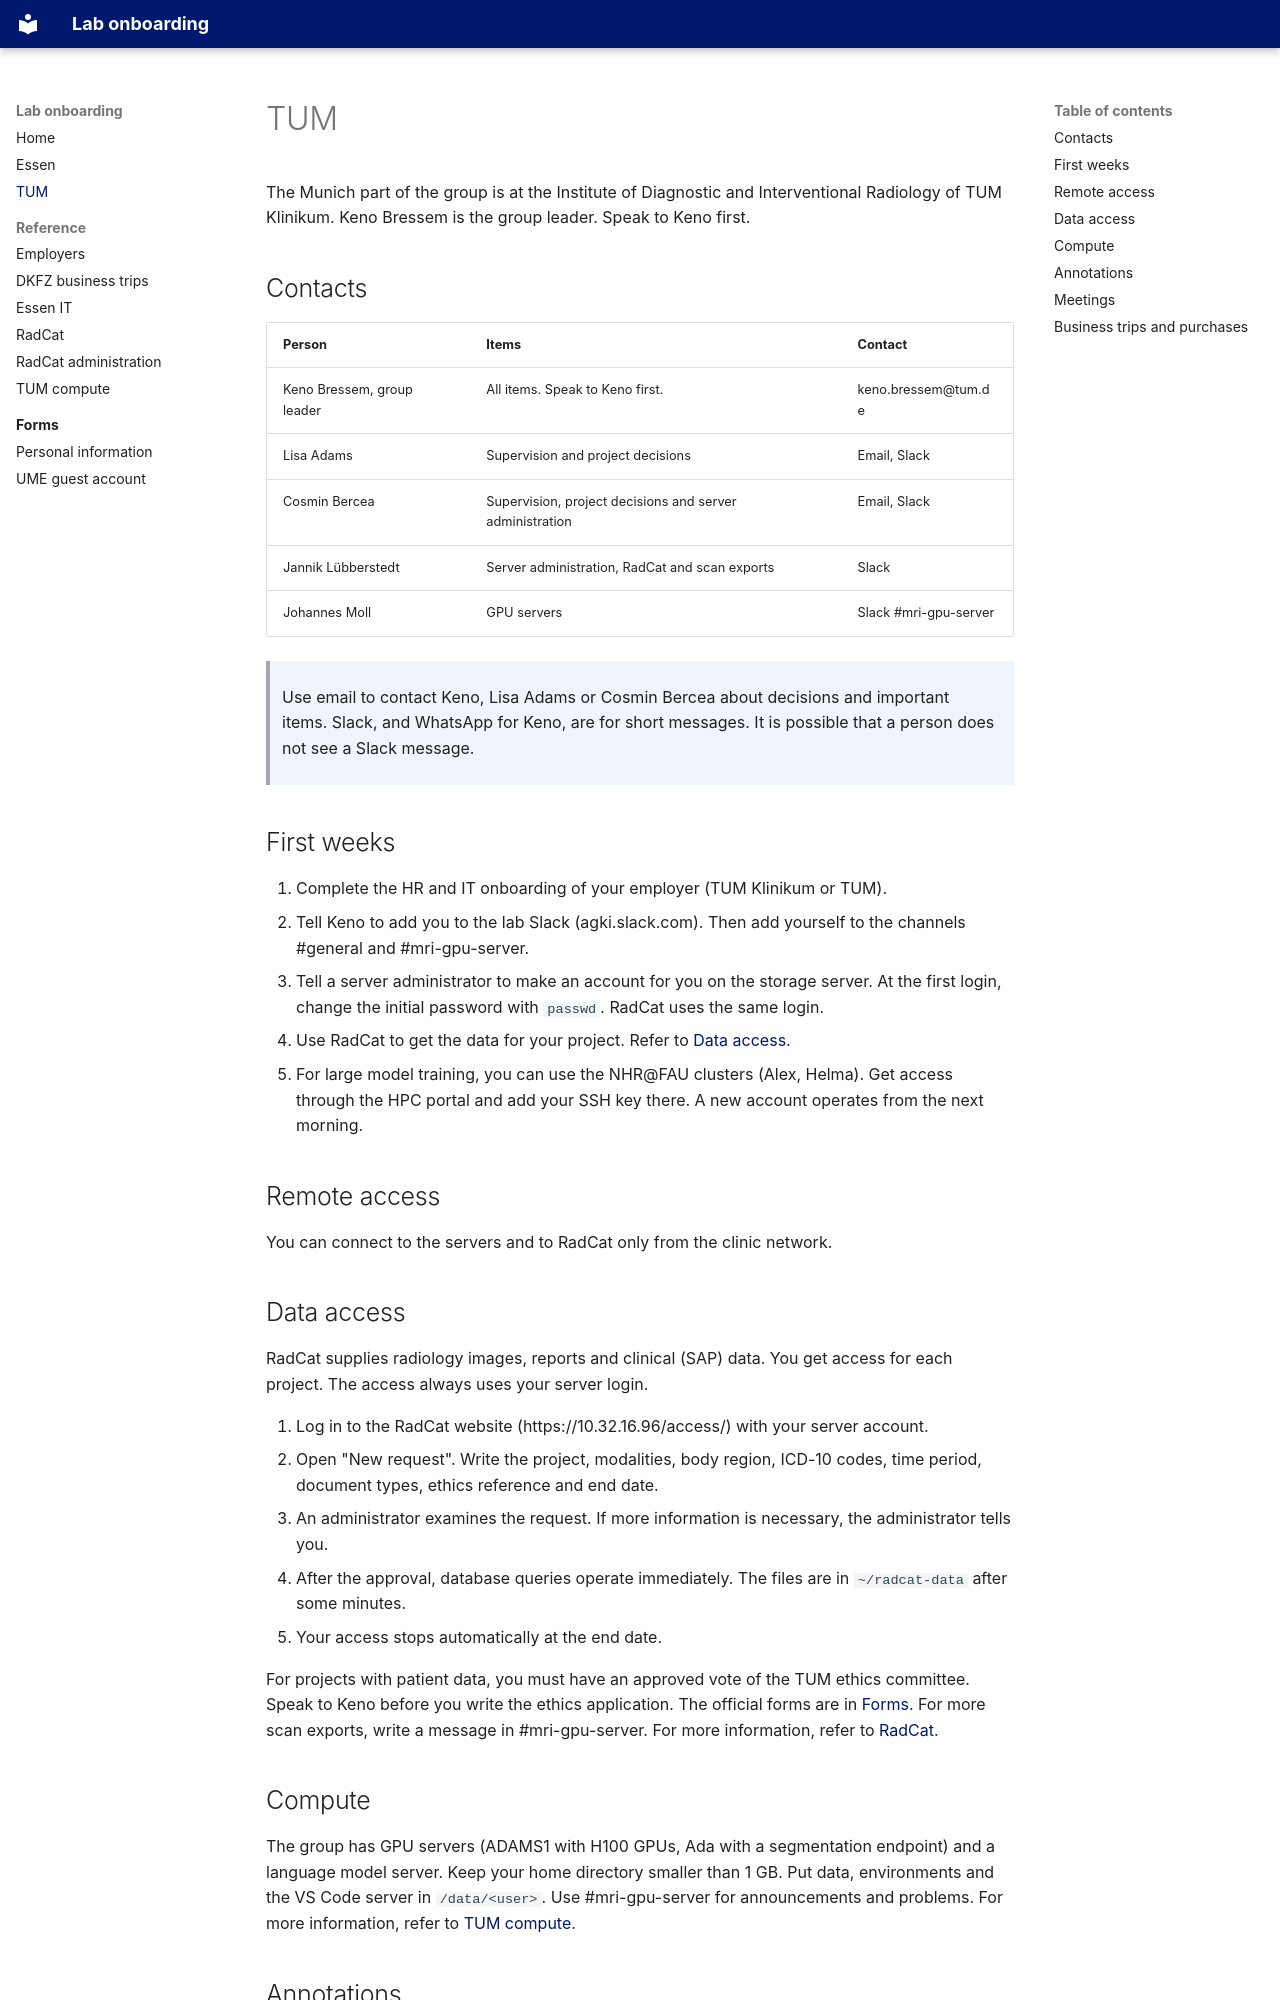

repository: kbressem/onboarding · page: tum/index.html · generator: mkdocs

---
title: Onboarding TUM
subtitle: Institute of Diagnostic and Interventional Radiology, TUM Klinikum, Munich
---

The Munich part of the group is at the Institute of Diagnostic and Interventional Radiology of TUM Klinikum. Keno Bressem is the group leader. Speak to Keno first.

<!-- TODO: office location, building access, first-day logistics. -->

## Contacts

| Person | Items | Contact |
|---|---|---|
| Keno Bressem, group leader | All items. Speak to Keno first. | keno.bressem@tum.de |
| Lisa Adams | Supervision and project decisions | Email, Slack |
| Cosmin Bercea | Supervision, project decisions and server administration | Email, Slack |
| Jannik Lübberstedt | Server administration, RadCat and scan exports | Slack |
| Johannes Moll | GPU servers | Slack #mri-gpu-server |

<!-- TODO: roles and email addresses of Lisa Adams and Cosmin Bercea, TUM HR and IT contacts. -->

> Use email to contact Keno, Lisa Adams or Cosmin Bercea about decisions and important items. Slack, and WhatsApp for Keno, are for short messages. It is possible that a person does not see a Slack message.

## First weeks

1. Complete the HR and IT onboarding of your employer (TUM Klinikum or TUM).
2. Tell Keno to add you to the lab Slack (agki.slack.com). Then add yourself to the channels #general and #mri-gpu-server.
3. Tell a server administrator to make an account for you on the storage server. At the first login, change the initial password with `passwd`. RadCat uses the same login.
4. Use RadCat to get the data for your project. Refer to [Data access](#data-access).
5. For large model training, you can use the NHR@FAU clusters (Alex, Helma). Get access through the HPC portal and add your SSH key there. A new account operates from the next morning.

<!-- TODO: TUM account and email activation, who invites to the NHR project, whether GPU server accounts are separate. -->

## Remote access

You can connect to the servers and to RadCat only from the clinic network.

<!-- TODO: VPN application, client and remote desktop route for TUM Klinikum. -->

## Data access

RadCat supplies radiology images, reports and clinical (SAP) data. You get access for each project. The access always uses your server login.

1. Log in to the RadCat website (https://10.32.16.96/access/) with your server account.
2. Open "New request". Write the project, modalities, body region, ICD-10 codes, time period, document types, ethics reference and end date.
3. An administrator examines the request. If more information is necessary, the administrator tells you.
4. After the approval, database queries operate immediately. The files are in `~/radcat-data` after some minutes.
5. Your access stops automatically at the end date.

For projects with patient data, you must have an approved vote of the TUM ethics committee. Speak to Keno before you write the ethics application. The official forms are in [Forms](forms/index.md). For more scan exports, write a message in #mri-gpu-server. For more information, refer to [RadCat](reference/radcat.md).

## Compute

The group has GPU servers (ADAMS1 with H100 GPUs, Ada with a segmentation endpoint) and a language model server. Keep your home directory smaller than 1 GB. Put data, environments and the VS Code server in `/data/<user>`. Use #mri-gpu-server for announcements and problems. For more information, refer to [TUM compute](reference/tum-compute.md).
